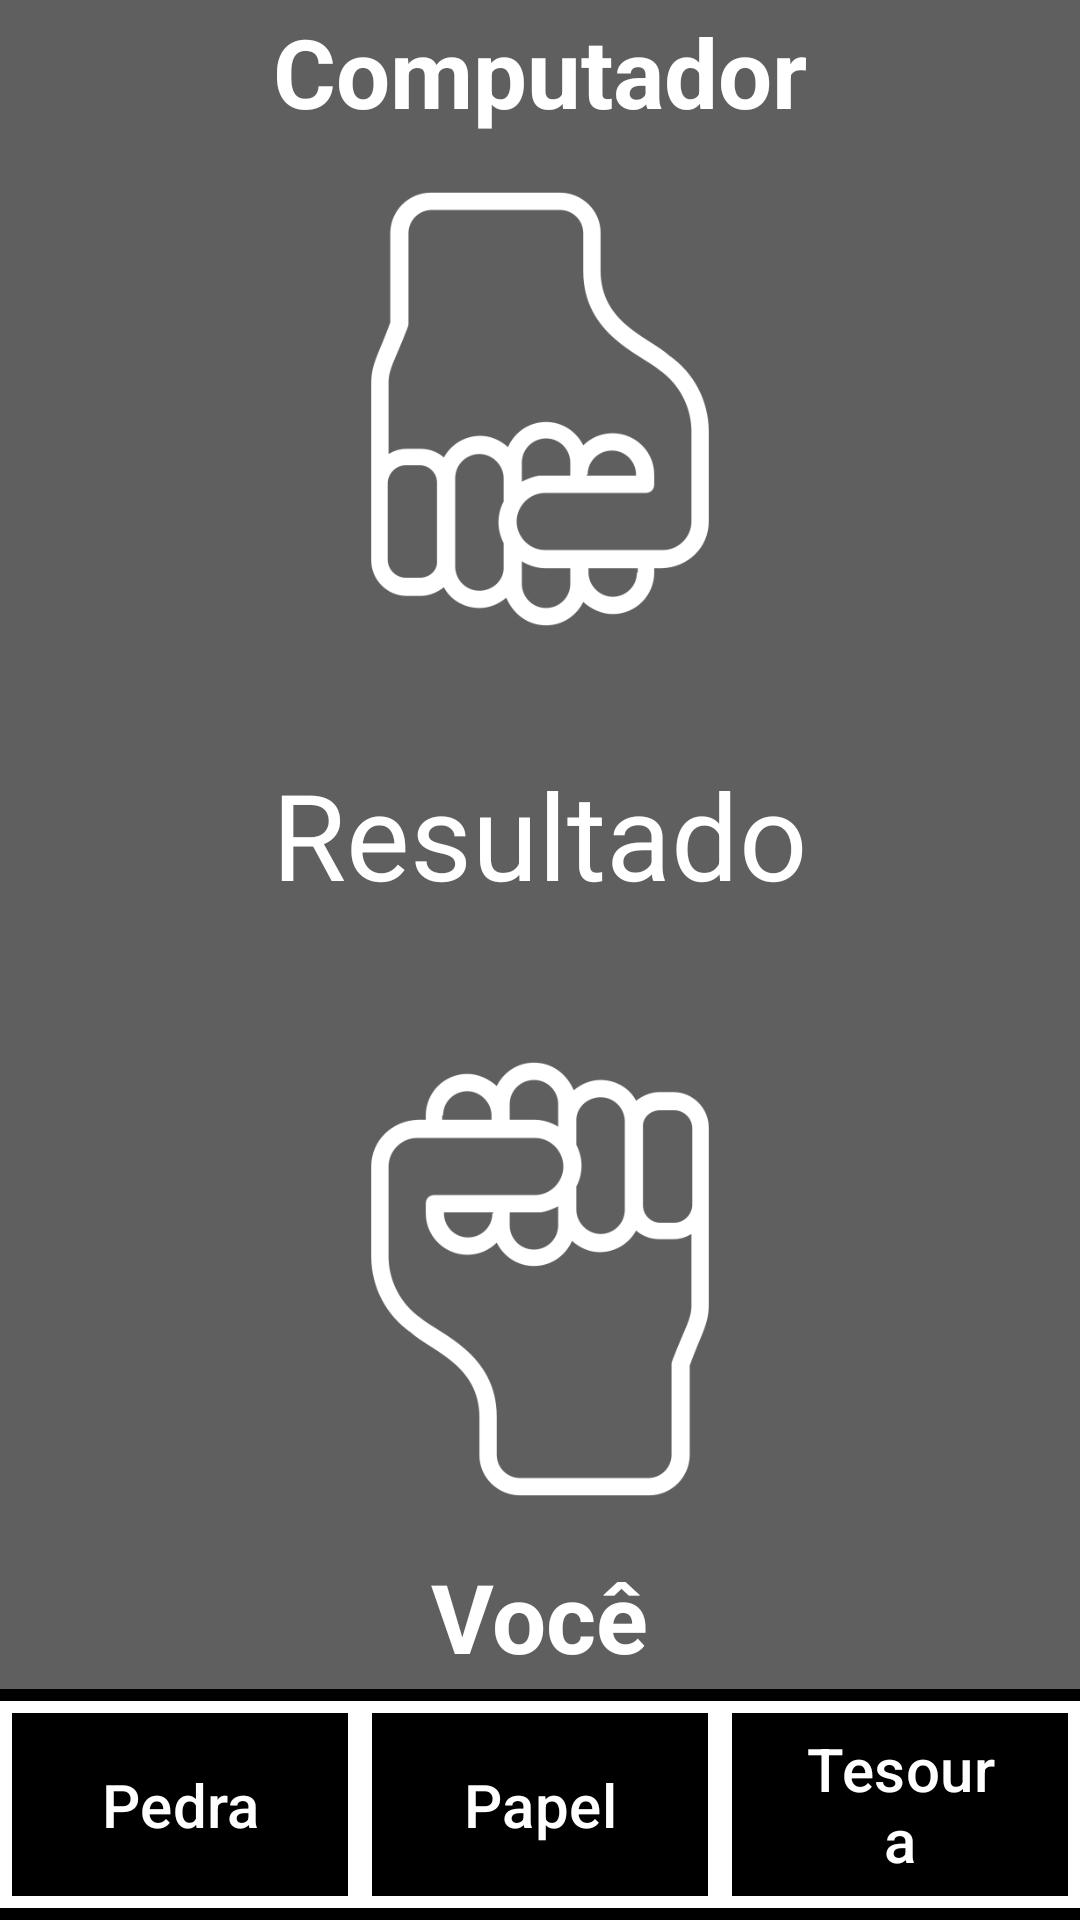

Here is an Android app screen rendered from its layout file. Give the layout XML and the strings, colors and styles it references.
<!-- AndroidManifest.xml: application theme Theme.MyAppGamingZone -->
<!-- res/layout/activity_jokepo_game.xml -->
<?xml version="1.0" encoding="utf-8"?>
<androidx.appcompat.widget.LinearLayoutCompat xmlns:android="http://schemas.android.com/apk/res/android"
    xmlns:app="http://schemas.android.com/apk/res-auto"
    xmlns:tools="http://schemas.android.com/tools"
    android:layout_width="match_parent"
    android:layout_height="match_parent"
    android:background="@color/gray"
    android:orientation="vertical"
    tools:context=".view.JokepoGameActivity">

    <androidx.appcompat.widget.LinearLayoutCompat
        android:layout_width="match_parent"
        android:layout_height="wrap_content"
        android:gravity="center"
        android:layout_weight="6"
        android:orientation="vertical">

        <TextView
            android:layout_width="wrap_content"
            android:layout_height="wrap_content"
            android:text="Computador"
            android:textColor="@color/white"
            android:textStyle="bold"
            android:textSize="32sp"/>

        <androidx.appcompat.widget.AppCompatImageView
            android:id="@+id/image_computer_choice"
            android:layout_width="150dp"
            android:layout_height="150dp"
            android:layout_marginTop="16dp"
            app:srcCompat="@drawable/pedra"
            android:tint="@color/white"
            android:rotation="180"/>

        <TextView
            android:id="@+id/text_game_result"
            android:layout_width="wrap_content"
            android:layout_height="60dp"
            android:layout_marginTop="40dp"
            android:text="Resultado"
            android:ellipsize="end"
            android:textColor="@color/white"
            android:textSize="40sp"/>

        <androidx.appcompat.widget.AppCompatImageView
            android:id="@+id/image_player_choice"
            android:layout_width="150dp"
            android:layout_height="150dp"
            android:layout_marginTop="40dp"
            app:srcCompat="@drawable/pedra"
            android:tint="@color/white"/>

        <TextView
            android:layout_width="wrap_content"
            android:layout_height="wrap_content"
            android:text="Você"
            android:textColor="@color/white"
            android:layout_marginTop="16dp"
            android:textStyle="bold"
            android:textSize="32sp"/>

    </androidx.appcompat.widget.LinearLayoutCompat>

    <androidx.appcompat.widget.LinearLayoutCompat
        android:layout_width="match_parent"
        android:layout_height="wrap_content"
        android:layout_gravity="bottom"
        android:background="@color/black"
        android:layout_weight="7">

        <com.google.android.material.button.MaterialButton
            android:id="@+id/button_stone"
            android:layout_width="0dp"
            android:layout_height="match_parent"
            android:text="Pedra"
            app:cornerRadius="0dp"
            android:backgroundTint="@color/black"
            android:textAllCaps="false"
            android:textSize="20sp"
            app:strokeWidth="4dp"
            app:strokeColor="@color/white"
            android:layout_weight="1"/>

        <com.google.android.material.button.MaterialButton
            android:id="@+id/button_paper"
            android:layout_width="0dp"
            android:layout_height="match_parent"
            android:text="Papel"
            app:cornerRadius="0dp"
            android:backgroundTint="@color/black"
            android:textAllCaps="false"
            android:textSize="20sp"
            app:strokeWidth="4dp"
            app:strokeColor="@color/white"
            android:layout_weight="1"/>

        <com.google.android.material.button.MaterialButton
            android:id="@+id/button_scissor"
            android:layout_width="0dp"
            android:layout_height="match_parent"
            android:text="Tesoura"
            app:cornerRadius="0dp"
            android:backgroundTint="@color/black"
            android:textAllCaps="false"
            android:textSize="20sp"
            app:strokeWidth="4dp"
            app:strokeColor="@color/white"
            android:layout_weight="1"/>

    </androidx.appcompat.widget.LinearLayoutCompat>

</androidx.appcompat.widget.LinearLayoutCompat>
<!-- resources referenced by this layout -->
<resources>
  <color name="black">#FF000000</color>
  <color name="gray">#5F5F5F</color>
  <color name="white">#FFFFFFFF</color>
  <!-- drawable pedra: png bitmap (drawable, 21154 bytes) -->
  <style name="Theme.MyAppGamingZone" parent="Base.Theme.MyAppGamingZone" />
  <style name="Base.Theme.MyAppGamingZone" parent="Theme.Material3.DayNight.NoActionBar">
          
          
      </style>
</resources>
